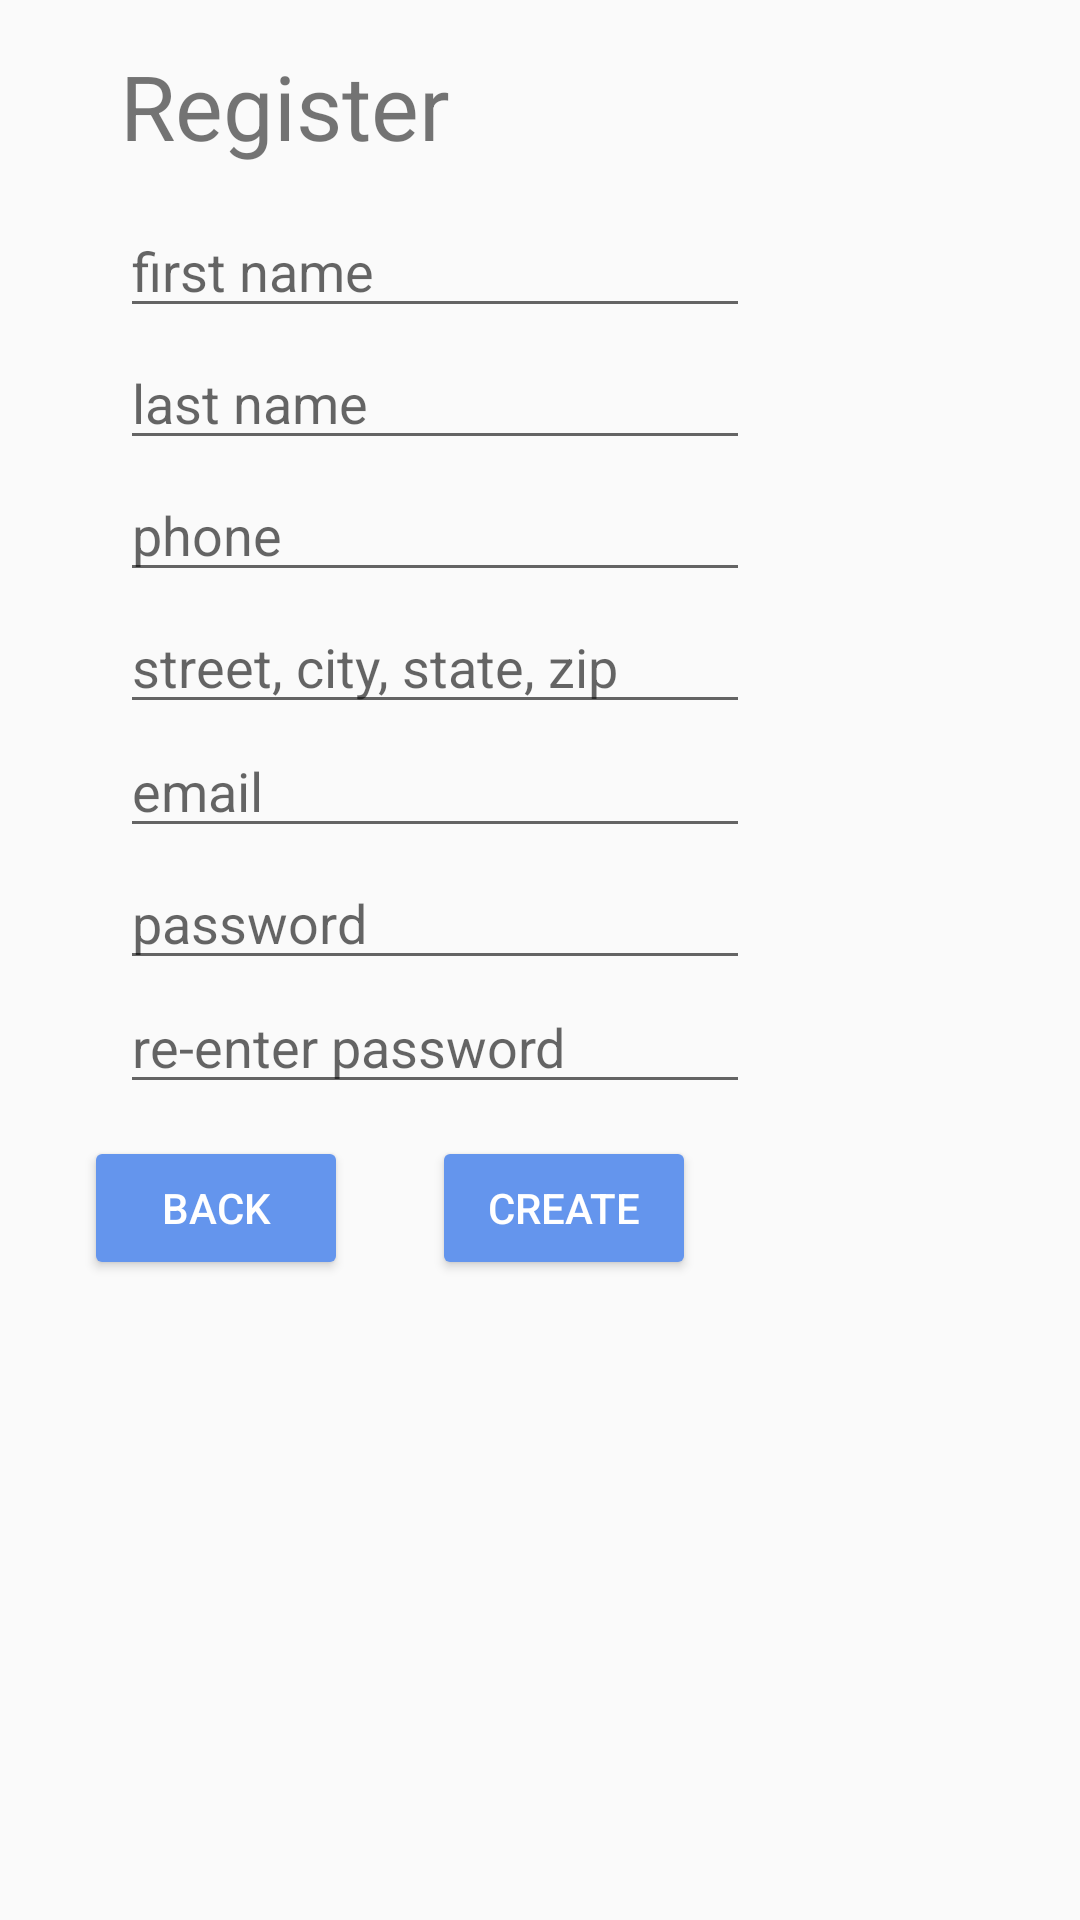

Reconstruct the res/layout file that produces this screen, plus the resources it refers to.
<!-- AndroidManifest.xml: application theme AppTheme -->
<!-- res/layout/activity_register.xml -->
<?xml version="1.0" encoding="utf-8"?>
<android.support.constraint.ConstraintLayout xmlns:android="http://schemas.android.com/apk/res/android"
    xmlns:app="http://schemas.android.com/apk/res-auto"
    xmlns:tools="http://schemas.android.com/tools"
    android:layout_width="match_parent"
    android:layout_height="match_parent"
    tools:context=".Authentication.RegisterActivity">

    <TextView
        android:id="@+id/registerTextView"
        android:layout_width="136dp"
        android:layout_height="42dp"
        android:layout_marginStart="40dp"
        android:layout_marginTop="15dp"
        android:text="Register"
        android:textSize="30sp"
        app:layout_constraintStart_toStartOf="parent"
        app:layout_constraintTop_toTopOf="parent" />

    <EditText
        android:id="@+id/firstNameRegisterEditText"
        android:layout_width="wrap_content"
        android:layout_height="wrap_content"
        android:layout_marginStart="40dp"
        android:layout_marginTop="68dp"
        android:ems="10"
        android:hint="first name"
        android:imeOptions="actionDone"
        android:inputType="textPersonName"
        app:layout_constraintStart_toStartOf="parent"
        app:layout_constraintTop_toTopOf="parent" />

    <EditText
        android:id="@+id/addressRegisterEditText"
        android:layout_width="wrap_content"
        android:layout_height="wrap_content"
        android:layout_marginStart="40dp"
        android:layout_marginTop="88dp"
        android:ems="10"
        android:hint="street, city, state, zip"
        android:imeOptions="actionDone"
        android:inputType="textPersonName"
        app:layout_constraintStart_toStartOf="parent"
        app:layout_constraintTop_toTopOf="@+id/lastNameRegisterEditText" />

    <EditText
        android:id="@+id/phoneRegisterEditText"
        android:layout_width="wrap_content"
        android:layout_height="wrap_content"
        android:layout_marginStart="40dp"
        android:layout_marginTop="44dp"
        android:ems="10"
        android:hint="phone"
        android:imeOptions="actionDone"
        android:inputType="textPersonName"
        app:layout_constraintStart_toStartOf="parent"
        app:layout_constraintTop_toTopOf="@+id/lastNameRegisterEditText" />

    <EditText
        android:id="@+id/lastNameRegisterEditText"
        android:layout_width="wrap_content"
        android:layout_height="wrap_content"
        android:layout_marginStart="40dp"
        android:layout_marginTop="44dp"
        android:ems="10"
        android:hint="last name"
        android:imeOptions="actionDone"
        android:inputType="textPersonName"
        app:layout_constraintStart_toStartOf="parent"
        app:layout_constraintTop_toTopOf="@+id/firstNameRegisterEditText" />

    <EditText
        android:id="@+id/emailRegisterEditText"
        android:layout_width="wrap_content"
        android:layout_height="wrap_content"
        android:layout_marginStart="40dp"
        android:layout_marginTop="44dp"
        android:ems="10"
        android:hint="email"
        android:imeOptions="actionDone"
        android:inputType="textPersonName"
        app:layout_constraintStart_toStartOf="parent"
        app:layout_constraintTop_toBottomOf="@+id/phoneRegisterEditText" />

    <EditText
        android:id="@+id/passwordRegisterEditText2"
        android:layout_width="wrap_content"
        android:layout_height="wrap_content"
        android:layout_marginStart="40dp"
        android:layout_marginTop="44dp"
        android:ems="10"
        android:hint="re-enter password"
        android:imeOptions="actionDone"
        android:inputType="textPassword"
        app:layout_constraintStart_toStartOf="parent"
        app:layout_constraintTop_toBottomOf="@+id/emailRegisterEditText" />

    <EditText
        android:id="@+id/passwordRegisterEditText1"
        android:layout_width="wrap_content"
        android:layout_height="wrap_content"
        android:layout_marginStart="40dp"
        android:layout_marginTop="44dp"
        android:ems="10"
        android:hint="password"
        android:imeOptions="actionDone"
        android:inputType="textPassword"
        app:layout_constraintStart_toStartOf="parent"
        app:layout_constraintTop_toBottomOf="@+id/addressRegisterEditText" />

    <Button
        android:id="@+id/createRegisterButton"
        style="@style/Widget.AppCompat.Button.Colored"
        android:layout_width="wrap_content"
        android:layout_height="wrap_content"
        android:layout_marginStart="28dp"
        android:layout_marginTop="52dp"
        android:onClick="createRegisterClick"
        android:text="Create"
        app:layout_constraintStart_toEndOf="@+id/backLoginButton"
        app:layout_constraintTop_toBottomOf="@+id/passwordRegisterEditText1" />

    <Button
        android:id="@+id/backLoginButton"
        style="@style/Widget.AppCompat.Button.Colored"
        android:layout_width="wrap_content"
        android:layout_height="wrap_content"
        android:layout_marginEnd="256dp"
        android:layout_marginStart="40dp"
        android:layout_marginTop="52dp"
        android:onClick="backLoginClick"
        android:text="Back"
        app:layout_constraintEnd_toEndOf="parent"
        app:layout_constraintStart_toStartOf="parent"
        app:layout_constraintTop_toBottomOf="@+id/passwordRegisterEditText1" />
</android.support.constraint.ConstraintLayout>
<!-- resources referenced by this layout -->
<resources>
  <style name="AppTheme" parent="Theme.AppCompat.Light.DarkActionBar">
          
          <item name="colorPrimary">@color/colorPrimary</item>
          <item name="colorPrimaryDark">@color/colorPrimaryDark</item>
          <item name="colorAccent">@color/colorAccent</item>
      </style>
  <color name="colorPrimary">#3F51B5</color>
  <color name="colorPrimaryDark">#303F9F</color>
  <color name="colorAccent">#6495ED</color>
</resources>
